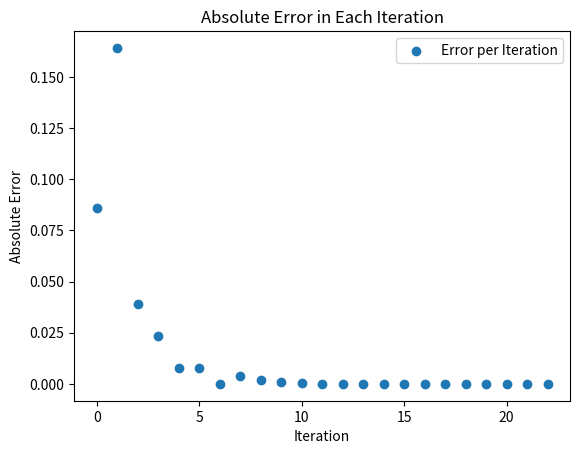
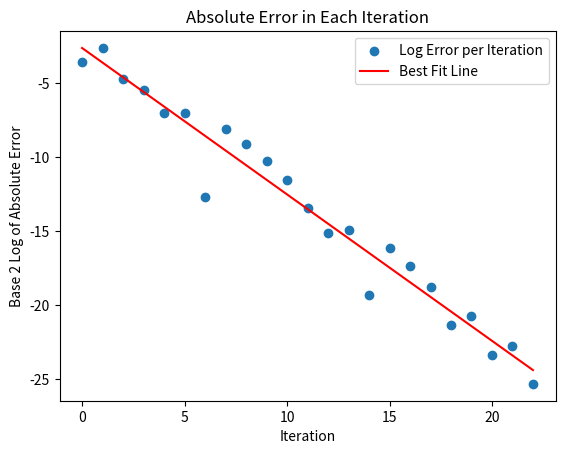
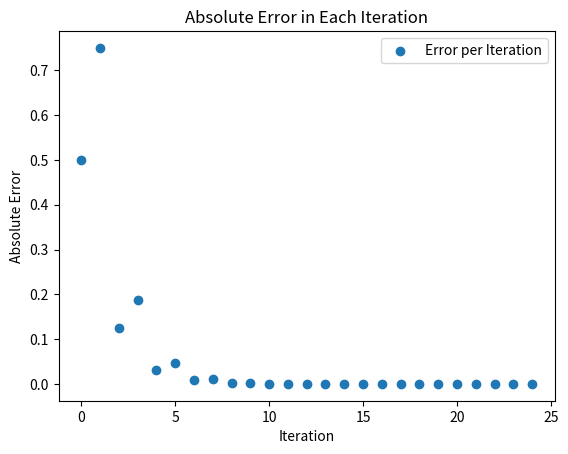
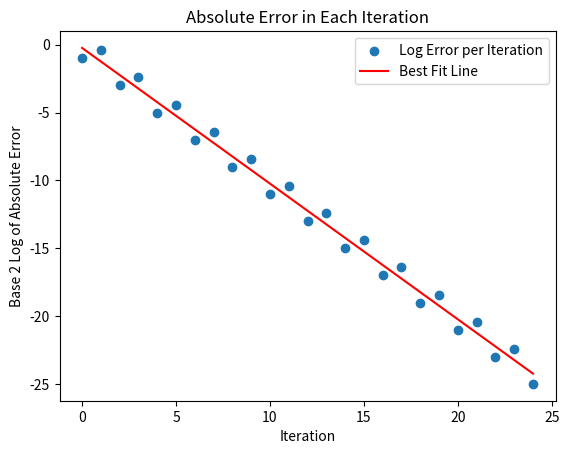
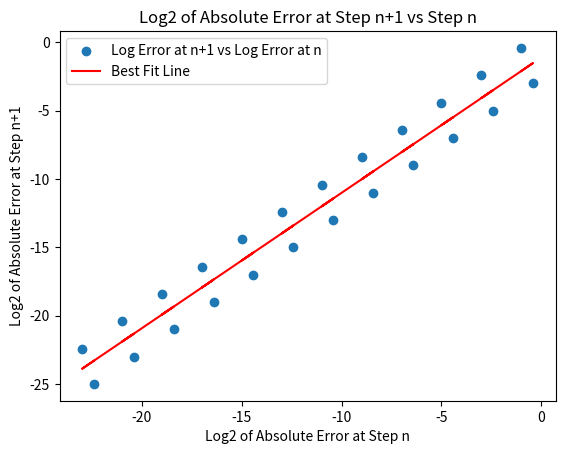

Recreate these plots in Python, in order.
import numpy as np
import matplotlib.pyplot as plt


# 3.10
def bisection(f, a, b, tol=1e-5):
    if f(a) * f(b) >= 0:
        raise ValueError(
            "f(a), f(b) do not have opposite signs, no guarantee of a root"
        )
    midpoint = (a + b) / 2
    while abs(a - b) > 2 * tol:
        if f(a) * f(midpoint) < 0:
            b = midpoint
        elif f(b) * f(midpoint) < 0:
            a = midpoint
        elif f(midpoint) == 0:
            return midpoint
        midpoint = (a + b) / 2
    return midpoint


# 3.11
f1 = lambda x: x**2 - 2
print(bisection(f1, 0, 2))

f2 = lambda x: np.sin(x) + x**2 - 2 * np.log(x) - 5
print(bisection(f2, 1, 5))

f3 = lambda x: 3 * np.sin(x) + 9 - x**2 - np.cos(x)
print(bisection(f3, 1, 5))


# 3.14
def for_bisection(f, a, b, n):
    if f(a) * f(b) >= 0:
        raise ValueError(
            "f(a), f(b) do not have opposite signs, no guarantee of a root"
        )
    midpoint = (a + b) / 2
    for i in range(n):
        if f(a) * f(midpoint) < 0:
            b = midpoint
        elif f(b) * f(midpoint) < 0:
            a = midpoint
        elif f(midpoint) == 0:
            return midpoint
        midpoint = (a + b) / 2
    return midpoint


print(for_bisection(f3, 1, 5, 22))


def bisection_with_error_tracking(f, x_exact, a, b, tol):
    errors = []
    while (b - a) / 2.0 > tol:
        midpoint = (a + b) / 2.0
        if f(midpoint) == 0:
            break
        elif f(a) * f(midpoint) < 0:
            b = midpoint
        else:
            a = midpoint
        error = abs(midpoint - x_exact)
        errors.append(error)
    return errors


f4 = lambda x: x**2 - 2
bisection_with_error_tracking(f4, np.sqrt(2), 1, 2, 1e-7)


def plot_errors(errors):
    # Creating the x values for the plot (iterations)
    iterations = np.arange(len(errors))

    # Plotting the errors
    plt.scatter(iterations, errors, label="Error per Iteration")
    plt.xlabel("Iteration")
    plt.ylabel("Absolute Error")
    plt.title("Absolute Error in Each Iteration")
    plt.legend()
    plt.show()


plot_errors(bisection_with_error_tracking(f4, np.sqrt(2), 1, 2, 1e-7))


def plot_log_errors(errors):
    # Convert errors to base 2 logarithm
    log_errors = np.log2(errors)
    # Creating the x values for the plot (iterations)
    iterations = np.arange(len(log_errors))

    # Plotting the errors
    plt.scatter(iterations, log_errors, label="Log Error per Iteration")

    # Determine slope and intercept of the best-fit straight line
    slope, intercept = np.polyfit(iterations, log_errors, deg=1)
    best_fit_line = slope * iterations + intercept
    # Plot the best-fit line
    plt.plot(iterations, best_fit_line, label="Best Fit Line", color="red")

    plt.xlabel("Iteration")
    plt.ylabel("Base 2 Log of Absolute Error")
    plt.title("Absolute Error in Each Iteration")
    plt.legend()
    plt.show()


plot_log_errors(bisection_with_error_tracking(f4, np.sqrt(2), 1, 2, 1e-7))

f5 = lambda x: np.exp(x - 3) + np.sqrt(x + 6) - 4
plot_errors(bisection_with_error_tracking(f5, 3, 0, 5, 1e-7))
plot_log_errors(bisection_with_error_tracking(f5, 3, 0, 5, 1e-7))


def plot_error_progression(errors):
    # Calculating the log2 of the absolute error at step n and n+1
    log_errors = np.log2(errors)
    log_errors_n = log_errors[:-1]  # log errors at step n (excluding the last one)
    log_errors_n_plus_1 = log_errors[
        1:
    ]  # log errors at step n+1 (excluding the first one)

    # Plotting log_errors_n+1 vs log_errors_n
    plt.scatter(
        log_errors_n, log_errors_n_plus_1, label="Log Error at n+1 vs Log Error at n"
    )

    # Fitting a straight line to the data points
    slope, intercept = np.polyfit(log_errors_n, log_errors_n_plus_1, deg=1)
    best_fit_line = slope * log_errors_n + intercept
    plt.plot(log_errors_n, best_fit_line, color="red", label="Best Fit Line")

    # Setting up the plot
    plt.xlabel("Log2 of Absolute Error at Step n")
    plt.ylabel("Log2 of Absolute Error at Step n+1")
    plt.title("Log2 of Absolute Error at Step n+1 vs Step n")
    plt.legend()
    plt.show()


plot_error_progression(bisection_with_error_tracking(f5, 3, 0, 5, 1e-7))
